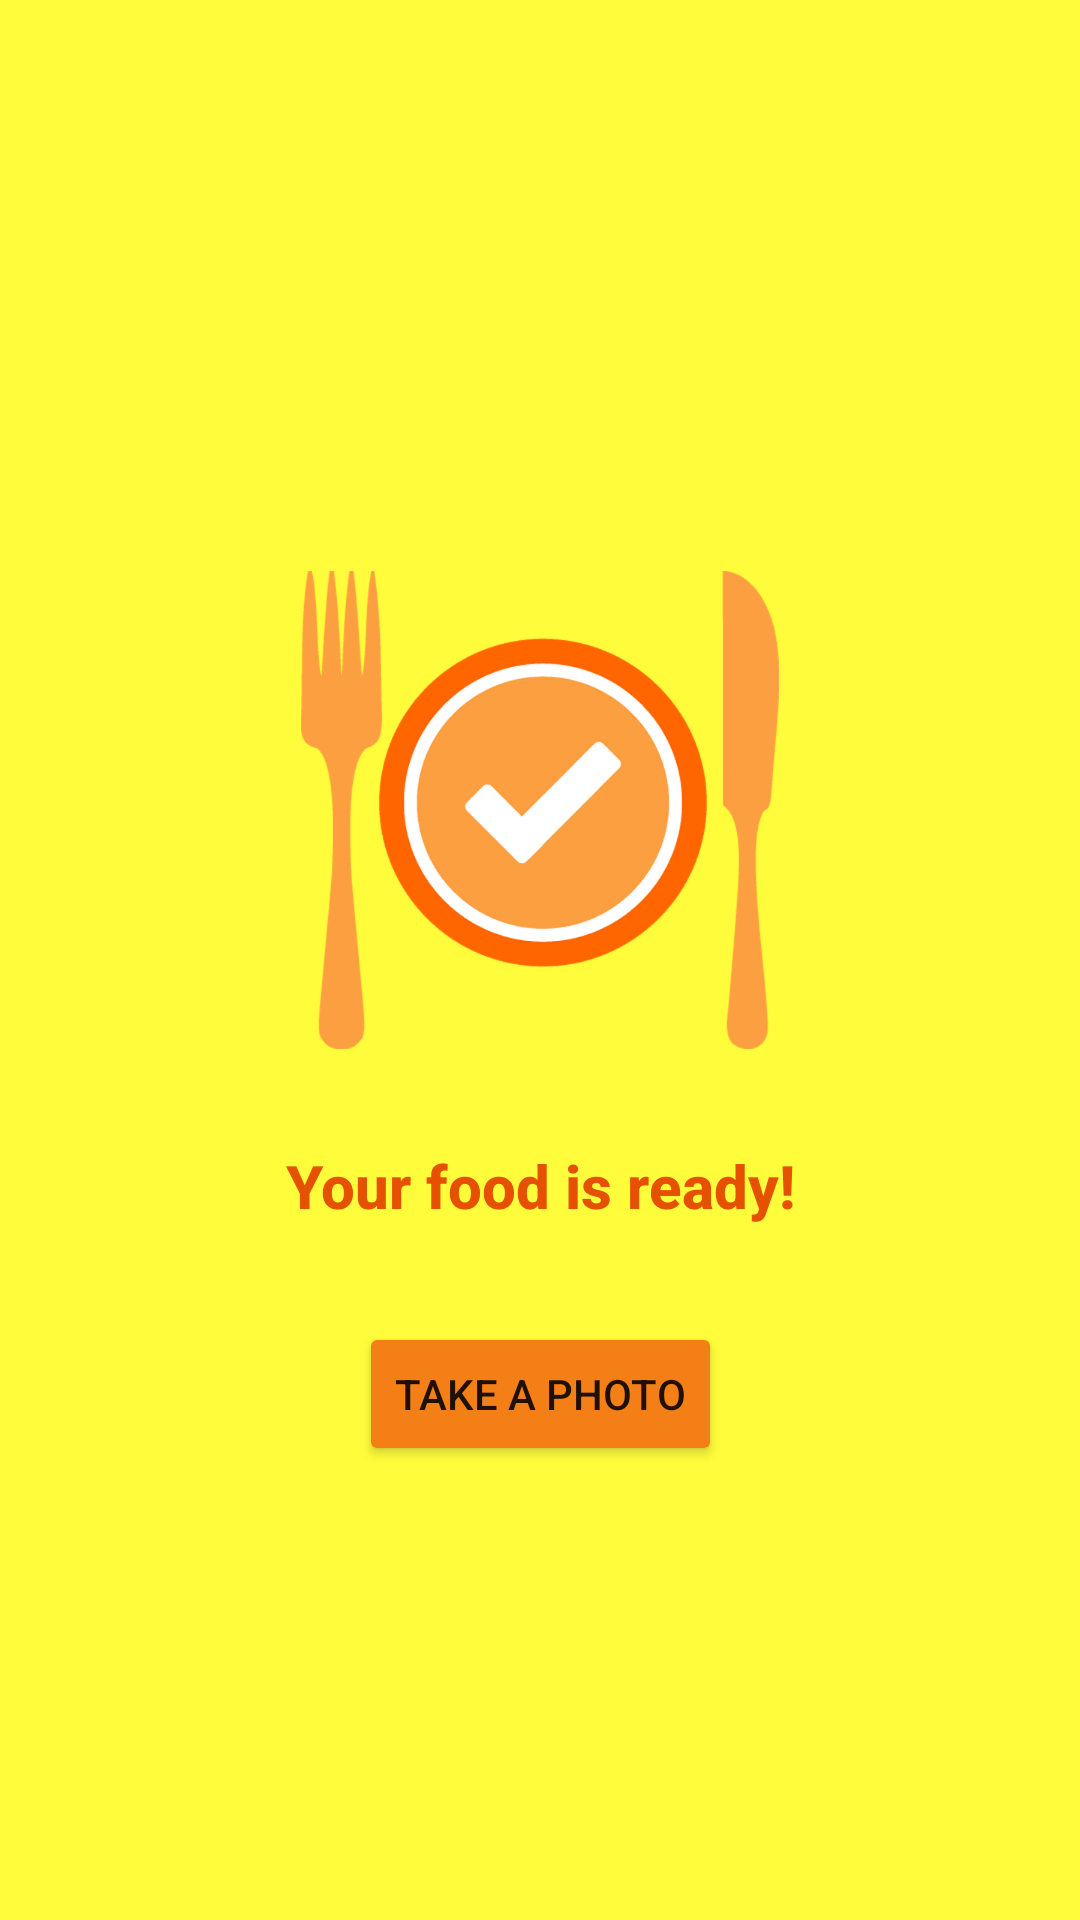

The Android layout XML behind this screen, and the referenced resources:
<!-- AndroidManifest.xml: application theme Theme.MyFoodEat -->
<!-- res/layout/fragment_prepared_order.xml -->
<?xml version="1.0" encoding="utf-8"?>
<androidx.constraintlayout.widget.ConstraintLayout xmlns:android="http://schemas.android.com/apk/res/android"
    xmlns:app="http://schemas.android.com/apk/res-auto"
    xmlns:tools="http://schemas.android.com/tools"
    android:layout_width="match_parent"
    android:layout_height="match_parent"
    android:background="#FFFC3B">

    <ImageView
        android:id="@+id/imageView2"
        android:layout_width="wrap_content"
        android:layout_height="wrap_content"
        android:layout_marginBottom="100dp"
        android:contentDescription="@string/food_ready_logo"
        app:layout_constraintBottom_toBottomOf="parent"
        app:layout_constraintEnd_toEndOf="parent"
        app:layout_constraintStart_toStartOf="parent"
        app:layout_constraintTop_toTopOf="parent"
        app:srcCompat="@drawable/ready_food"
        tools:ignore="ImageContrastCheck" />

    <TextView
        android:id="@+id/textView"
        android:layout_width="wrap_content"
        android:layout_height="wrap_content"
        android:layout_marginTop="32dp"
        android:fontFamily="sans-serif-medium"
        android:text="@string/your_food_is_ready"
        android:textColor="#E65100"
        android:textSize="20sp"
        android:textStyle="bold"
        app:layout_constraintEnd_toEndOf="parent"
        app:layout_constraintStart_toStartOf="parent"
        app:layout_constraintTop_toBottomOf="@+id/imageView2" />

    <Button
        android:id="@+id/prepared_order_button"
        android:layout_width="wrap_content"
        android:layout_height="wrap_content"
        android:layout_marginTop="32dp"
        android:backgroundTint="#F57F17"
        android:text="@string/take_a_photo"
        app:layout_constraintEnd_toEndOf="parent"
        app:layout_constraintStart_toStartOf="parent"
        app:layout_constraintTop_toBottomOf="@+id/textView" />
</androidx.constraintlayout.widget.ConstraintLayout>
<!-- resources referenced by this layout -->
<resources>
  <!-- drawable ready_food: png bitmap (drawable-xxxhdpi, 17113 bytes) -->
  <string name="food_ready_logo">Food ready logo</string>
  <string name="take_a_photo">Take a photo</string>
  <string name="your_food_is_ready">Your food is ready!</string>
  <style name="Theme.MyFoodEat" parent="Theme.MaterialComponents.DayNight.DarkActionBar">
          
          <item name="colorPrimary">@color/green_medium</item>
          <item name="colorPrimaryVariant">@color/green_dark</item>
          <item name="colorOnPrimary">@color/white</item>
          
          <item name="colorSecondary">@color/orange_light</item>
          <item name="colorSecondaryVariant">@color/orange_medium</item>
          <item name="colorOnSecondary">@color/black</item>
          
          <item name="android:statusBarColor" tools:targetApi="l">?attr/colorPrimaryVariant</item>
          
      </style>
  <color name="green_medium">#4CAF50</color>
  <color name="green_dark">#009688</color>
  <color name="white">#FFFFFFFF</color>
  <color name="orange_light">#FFC107</color>
  <color name="orange_medium">#FF9800</color>
  <color name="black">#FF000000</color>
</resources>
